Photos from the image-classification dataset "dataset" in the GitHub repository cony-su/Detecci-n-Fatiga. Its 3 classes are: obstruido, abierto, cerrado.

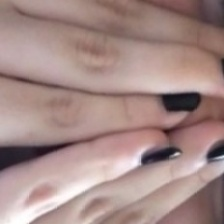
Label: obstruido

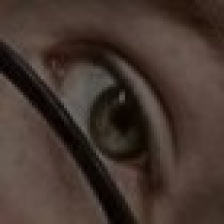
Label: abierto

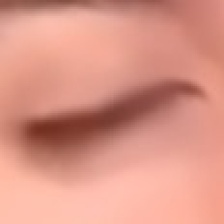
Label: cerrado

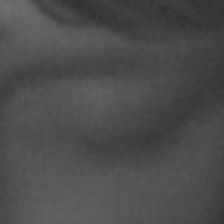
Label: cerrado

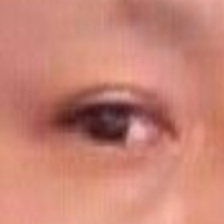
Label: abierto

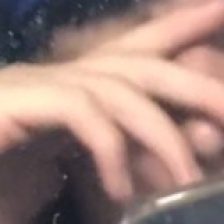
Label: obstruido
